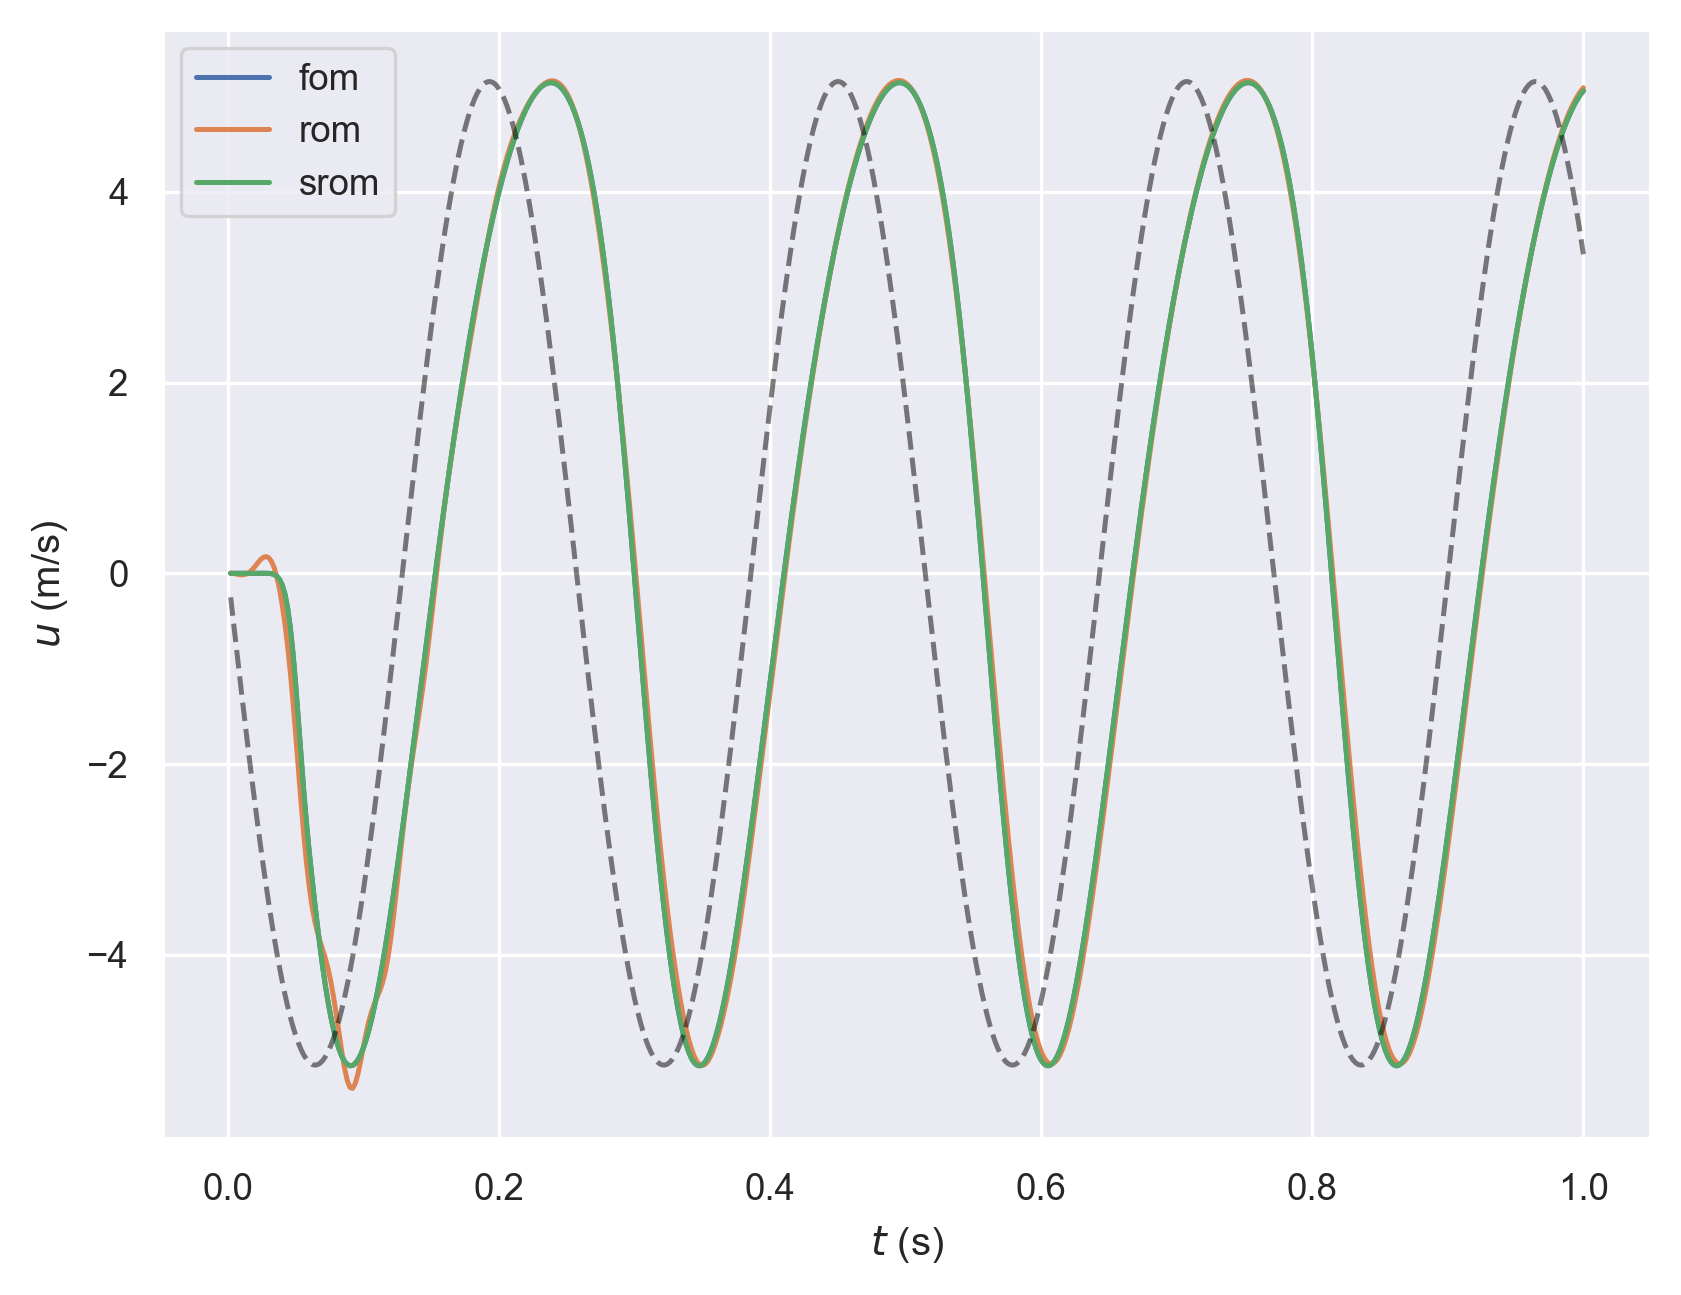

The file beside this chart, header and first rows:
, fom, rom, srom, piston
0.002, -2.2788459682115532e-06, 0.002822, -3.010529863235662e-06, -0.2518
0.004, -2.8866800980773085e-06, -0.0001233, -3.434542178393824e-06, -0.503
0.006, 2.9702001158014584e-06, -0.006982, -1.3187034371487773e-07, -0.753
0.008, 2.1437584131106127e-05, -0.01353, 3.053731191294933e-07, -1.001
0.01, 5.915095538056141e-05, -0.01657, 3.239388927890801e-05, -1.247
0.012, 0.0001228, -0.01422, 3.4673578956129835e-05, -1.49
0.014, 0.0002189, -0.004961, 4.797049449089166e-05, -1.729
0.016, 0.0003534, 0.01268, 0.0001169, -1.964
0.018, 0.0005304, 0.03915, 0.0002105, -2.195
0.02, 0.0007499, 0.07268, 0.0003594, -2.42
0.022, 0.0009997, 0.109, 0.0006323, -2.639
0.024, 0.001237, 0.1423, 0.0009373, -2.853
0.026, 0.001343, 0.1663, 0.001086, -3.059
0.028, 0.001033, 0.1756, 0.0008188, -3.258
0.03, -0.0003256, 0.1648, -0.0004284, -3.449
0.032, -0.004016, 0.1291, -0.003962, -3.632
0.034, -0.01244, 0.06422, -0.01231, -3.807
0.036, -0.02975, -0.03247, -0.02953, -3.972
0.038, -0.06249, -0.162, -0.06218, -4.128
0.04, -0.1201, -0.325, -0.1197, -4.274
0.042, -0.2145, -0.5227, -0.2141, -4.41
0.044, -0.3591, -0.7578, -0.3589, -4.535
0.046, -0.5652, -1.033, -0.5653, -4.649
0.048, -0.8379, -1.347, -0.8381, -4.753
0.05, -1.171, -1.692, -1.171, -4.845
0.052, -1.544, -2.053, -1.544, -4.925
0.054, -1.928, -2.41, -1.928, -4.994
0.056, -2.294, -2.745, -2.294, -5.051
0.058, -2.626, -3.039, -2.625, -5.095
0.06, -2.922, -3.287, -2.921, -5.128
0.062, -3.192, -3.486, -3.192, -5.148
0.064, -3.446, -3.642, -3.446, -5.156
0.066, -3.69, -3.762, -3.69, -5.152
0.068, -3.922, -3.86, -3.922, -5.135
0.07, -4.136, -3.949, -4.136, -5.106
0.072, -4.33, -4.042, -4.33, -5.065
0.074, -4.502, -4.152, -4.502, -5.012
0.076, -4.654, -4.287, -4.654, -4.947
0.078, -4.786, -4.447, -4.786, -4.871
0.08, -4.898, -4.63, -4.899, -4.782
0.082, -4.99, -4.824, -4.991, -4.682
0.084, -5.063, -5.015, -5.063, -4.571
0.086, -5.115, -5.185, -5.115, -4.449
0.088, -5.148, -5.315, -5.149, -4.317
0.09, -5.163, -5.389, -5.163, -4.174
0.092, -5.159, -5.399, -5.159, -4.021
0.094, -5.138, -5.347, -5.137, -3.858
0.096, -5.099, -5.243, -5.099, -3.687
0.098, -5.044, -5.107, -5.044, -3.506
0.1, -4.973, -4.96, -4.973, -3.317
0.102, -4.888, -4.818, -4.888, -3.121
0.104, -4.787, -4.695, -4.787, -2.917
0.106, -4.674, -4.595, -4.674, -2.705
0.108, -4.548, -4.515, -4.548, -2.488
0.11, -4.409, -4.447, -4.409, -2.264
0.112, -4.26, -4.378, -4.26, -2.035
0.114, -4.101, -4.295, -4.101, -1.802
0.116, -3.932, -4.183, -3.932, -1.564
0.118, -3.754, -4.034, -3.754, -1.322
0.12, -3.569, -3.844, -3.568, -1.077
... 440 more rows
